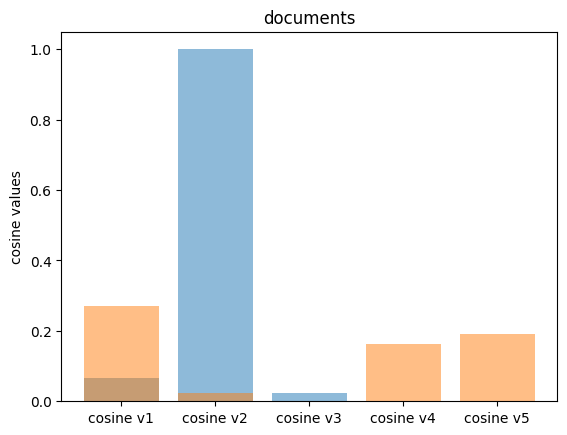

This chart was generated by the following Python code:
import math
from collections import Counter

vector_dict = {}                                       #Dict that will hold tf-idf matrix

#Just loads in all the documents
def load_docs():
 print("Loading docs...")
 doc1=('d1', 'Life’s true gift is to discover that it  lies in your freedom to design it beautiful')
 doc2=('d2', ' waste one hour of time has not discovered how beautiful life is')
 doc3=('d3','if life were predictable it would cease to be time and in  design in a beautiful way')
 var1 =('v1','if life was not predictable and it would not have time to design in beautiful way')
 var2 =('v2','if life was unpredictable and it ceased time and designed in beautiful way')
 var3 =('v3','if prediction of life  and time was easy then it could be designed beautifully')
 var4 = ('v4','life would have been designed in a beautiful way if prediction of time was easy')
 var5 =('v5','design the time in a way to make life beautiful')
 return [doc1, doc2,doc3,var1,var2,var3,var4,var5]

#Computes TF for words in each doc, DF for all features in all docs; finally whole Tf-IDF matrix
def process_docs(all_dcs):
 stop_words = [ 'of', 'and', 'on','in','to','it','be','the','with','you','your','has','if' ]
 all_words = []                                         #list to collect all unique words in each docs
 counts_dict = {}                                       #dict to collect doc data, word-counts and word-lists
 for doc in all_dcs:
    words = [x.lower() for x in doc[1].split() if x not in stop_words]
    words_counted = Counter(words)                      #counts words in a doc
    unique_words = list(words_counted.keys())           #list of the unique words in the doc
    counts_dict[doc[0]] = words_counted                 #make dict entry {'d1' : {'a': 1, 'b':6}}
    all_words = all_words + unique_words                #collect all unique words from each doc; bit hacky
 n = len(counts_dict)                                   #number of documents is no of entries in dict
 df_counts = Counter(all_words)                         #DF of all unique words from each doc, counted
 compute_vector_len(counts_dict, n, df_counts)          #computes TF-IDF for all words in all docs


#computes TF-IDF for all words in all docs
def compute_vector_len(doc_dict, no, df_counts):
  global vector_dict
  for doc_name in doc_dict:                              #for each doc
    doc_words = doc_dict[doc_name].keys()                #get all the unique words in the doc
    wd_tfidf_scores = {}
    for wd in list(set(doc_words)):                      #for each word in the doc
        wds_cts = doc_dict[doc_name]                     #get the word-counts-dict for the doc
        wd_tf_idf = wds_cts[wd] * math.log(no / df_counts[wd], 10)   #compute TF-IDF
        wd_tfidf_scores[wd] = round(wd_tf_idf, 4)        #store Tf-IDf scores with word
    vector_dict[doc_name] = wd_tfidf_scores              #store all Tf-IDf scores for words with doc_name


def get_cosine(text1, text2):
     vec1 = vector_dict[text1]
     vec2 = vector_dict[text2]
     intersection = set(vec1.keys()) & set(vec2.keys())
     #NB strictly, this is not really correct, needs vector of all features with zeros
     numerator = sum([vec1[x] * vec2[x] for x in intersection])
     sum1 = sum([vec1[x]**2 for x in vec1.keys()])
     sum2 = sum([vec2[x]**2 for x in vec2.keys()])
     denominator = math.sqrt(sum1) * math.sqrt(sum2)
     if not denominator:
        return 0.0
     else:
        return round(float(numerator) / denominator, 3)



#RUN THE DEFINED FNS

all_docs = load_docs()
process_docs(all_docs)
vector_dict['q'] = {'life' : 1, 'beautiful' : 1, 'time' : 1}

for keys,values in vector_dict.items(): print(keys, values)

text1 = 'd1'
text2 = 'd2'
cosined1 = get_cosine(text1, text2)
print(' The Cosine similaity id d1 and d2:', cosined1)
text1 = 'd2'
text2d2 = 'd3'
cosined2 = get_cosine(text1, text2)
print(' The Cosine similarity of d2 and d3:', cosined2)
text1 = 'd3'
text2 = 'd1'
cosined3 = get_cosine(text1, text2)
print('The Cosine similarity of d1 and d3:', cosined3)
text1 = 'd3'
text2 = 'v1'
cosinev1 = get_cosine(text1, text2)
print('The Cosine  similarity of d3 with variant1:', cosinev1)
text1 = 'd3'
text2 = 'v2'
cosinev2 = get_cosine(text1, text2)
print(' The Cosine  similarity of d3 with variant2:', cosinev2)
text1 = 'd3'
text2 = 'v3'
cosinev3 = get_cosine(text1, text2)
print('The Cosine  similarity of d3 with variant3:', cosinev3)
text1 = 'd3'
text2 = 'v4'
cosinev4 = get_cosine(text1, text2)
print('The Cosine  similarity of d3 with variant4:', cosinev4)

text1 = 'd3'
text2 = 'v5'
cosinev5 = get_cosine(text1, text2)
print('The Cosine  similarity of d3 with variant5:', cosinev5)

#to create the bar graph of the cosine values of documents
import matplotlib.pyplot as plt; plt.rcdefaults()
import numpy as np
import matplotlib.pyplot as plt
 
objects = ('cosine d1/d2', 'cosine d2/d3', 'cosine d3/d1')
y_pos = np.arange(len(objects))
performance = [cosined1,cosined2,cosined3]
 
plt.bar(y_pos, performance, align='center', alpha=0.5)
plt.xticks(y_pos, objects)
plt.ylabel('cosine values')
plt.title('documents')
 
plt.show()

#to create the bar graph of the cosine values of the variants

import matplotlib.pyplot as plt; plt.rcdefaults()
import numpy as np
import matplotlib.pyplot as plt
 
objects = ('cosine v1', 'cosine v2', 'cosine v3','cosine v4','cosine v5')
y_pos = np.arange(len(objects))
performance = [cosinev1,cosinev2,cosinev3,cosinev4,cosinev5]
 
plt.bar(y_pos, performance, align='center', alpha=0.5)
plt.xticks(y_pos, objects)
plt.ylabel('cosine values')
plt.title('documents')
 
plt.show()
